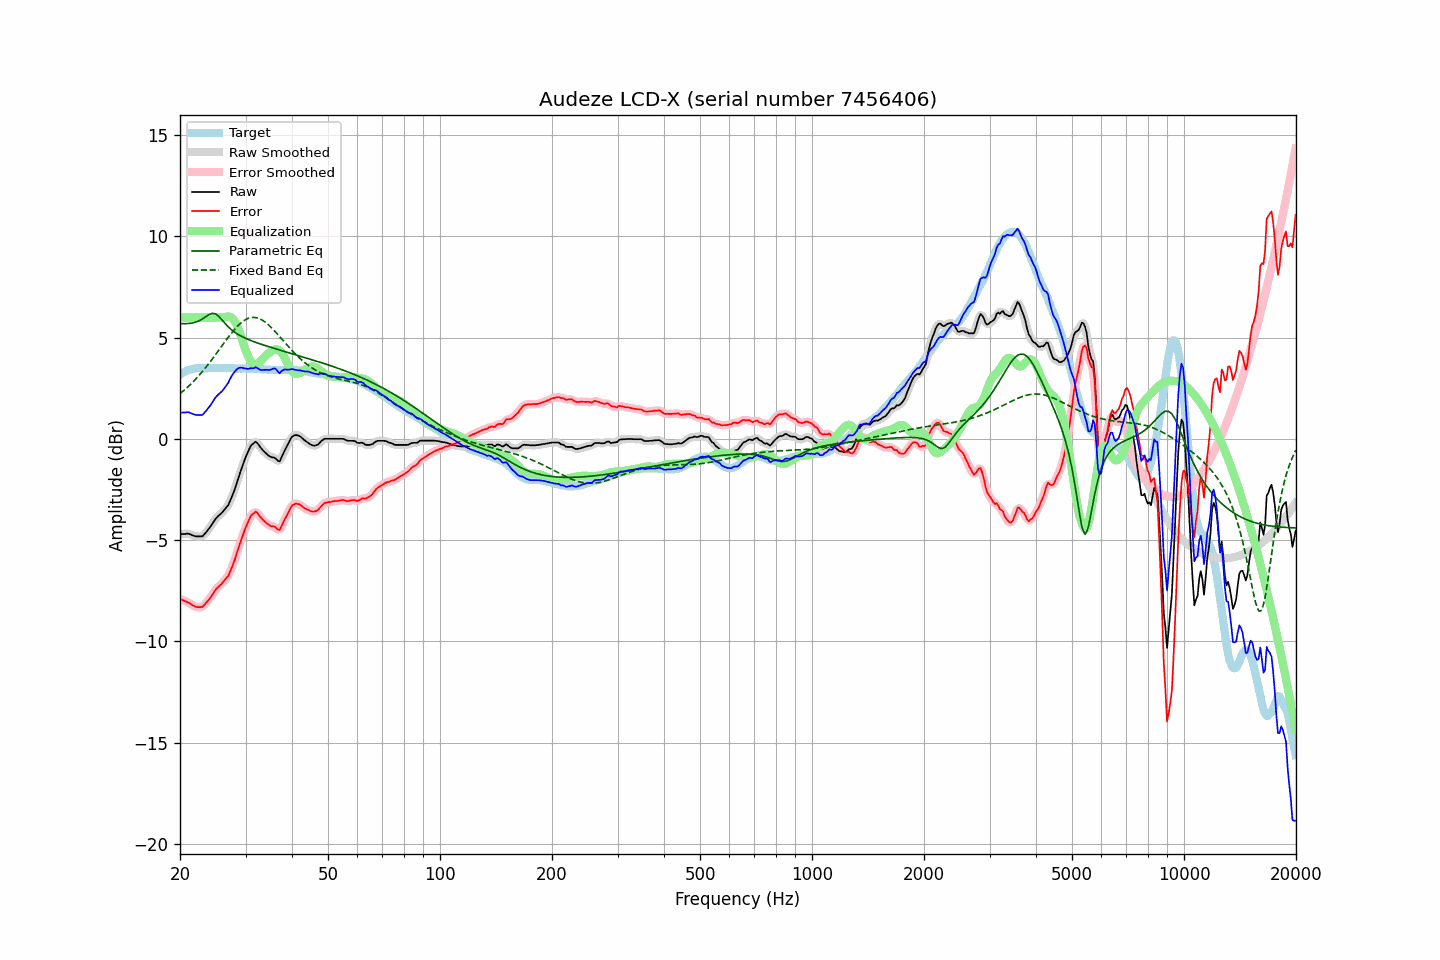

The table this chart was drawn from, first rows:
frequency, raw, error, smoothed, error_smoothed, equalization, parametric_eq, fixed_band_eq, equalized_raw, equalized_smoothed, target
20.00, -4.72, -7.90, -4.72, -7.90, 6.00, 5.69, 2.23, 1.28, 1.28, 3.18
20.20, -4.71, -7.94, -4.70, -7.94, 6.00, 5.69, 2.30, 1.29, 1.30, 3.23
20.40, -4.70, -7.98, -4.69, -7.97, 6.00, 5.69, 2.36, 1.30, 1.31, 3.28
20.61, -4.70, -8.01, -4.69, -8.01, 6.00, 5.69, 2.43, 1.30, 1.31, 3.31
20.81, -4.69, -8.05, -4.68, -8.04, 6.00, 5.69, 2.50, 1.31, 1.32, 3.36
21.02, -4.68, -8.08, -4.69, -8.08, 6.00, 5.70, 2.58, 1.32, 1.31, 3.40
21.23, -4.71, -8.13, -4.70, -8.13, 6.00, 5.71, 2.65, 1.29, 1.30, 3.42
21.44, -4.74, -8.18, -4.73, -8.17, 6.00, 5.72, 2.73, 1.26, 1.27, 3.44
21.66, -4.77, -8.22, -4.77, -8.23, 6.00, 5.73, 2.81, 1.23, 1.23, 3.46
21.87, -4.80, -8.26, -4.79, -8.27, 6.00, 5.75, 2.89, 1.20, 1.21, 3.47
22.09, -4.82, -8.30, -4.81, -8.30, 6.00, 5.77, 2.97, 1.18, 1.19, 3.49
22.31, -4.82, -8.31, -4.82, -8.31, 6.00, 5.81, 3.06, 1.18, 1.18, 3.50
22.54, -4.82, -8.31, -4.83, -8.32, 6.00, 5.84, 3.15, 1.18, 1.17, 3.50
22.76, -4.82, -8.31, -4.82, -8.31, 6.00, 5.88, 3.24, 1.18, 1.18, 3.50
22.99, -4.82, -8.30, -4.79, -8.28, 6.00, 5.93, 3.33, 1.18, 1.21, 3.49
23.22, -4.73, -8.21, -4.73, -8.22, 6.00, 5.98, 3.43, 1.27, 1.27, 3.48
23.45, -4.64, -8.12, -4.64, -8.13, 6.00, 6.03, 3.53, 1.36, 1.36, 3.48
23.69, -4.54, -8.03, -4.54, -8.03, 6.00, 6.09, 3.63, 1.46, 1.46, 3.49
23.92, -4.44, -7.94, -4.44, -7.94, 6.00, 6.14, 3.73, 1.56, 1.56, 3.49
24.16, -4.33, -7.84, -4.33, -7.83, 6.00, 6.17, 3.83, 1.67, 1.67, 3.50
24.40, -4.21, -7.72, -4.21, -7.71, 6.00, 6.20, 3.93, 1.79, 1.79, 3.51
24.65, -4.09, -7.59, -4.09, -7.59, 6.00, 6.19, 4.04, 1.91, 1.91, 3.50
24.89, -3.96, -7.46, -3.97, -7.47, 6.00, 6.18, 4.15, 2.04, 2.03, 3.50
25.14, -3.87, -7.37, -3.88, -7.38, 6.00, 6.12, 4.26, 2.13, 2.12, 3.50
25.39, -3.79, -7.30, -3.80, -7.30, 6.00, 6.06, 4.37, 2.21, 2.20, 3.51
25.65, -3.73, -7.23, -3.73, -7.23, 6.00, 5.98, 4.48, 2.27, 2.27, 3.51
25.91, -3.66, -7.15, -3.65, -7.15, 6.00, 5.89, 4.59, 2.34, 2.35, 3.49
26.16, -3.56, -7.06, -3.56, -7.06, 6.00, 5.80, 4.70, 2.44, 2.44, 3.49
26.43, -3.47, -6.96, -3.48, -6.97, 6.02, 5.71, 4.80, 2.55, 2.54, 3.49
26.69, -3.37, -6.86, -3.38, -6.87, 6.04, 5.62, 4.91, 2.67, 2.66, 3.49
26.96, -3.28, -6.78, -3.25, -6.75, 6.05, 5.54, 5.02, 2.77, 2.80, 3.50
27.23, -3.10, -6.60, -3.10, -6.60, 6.04, 5.46, 5.12, 2.94, 2.94, 3.50
27.50, -2.91, -6.40, -2.92, -6.42, 6.00, 5.39, 5.22, 3.09, 3.08, 3.50
27.77, -2.71, -6.20, -2.71, -6.20, 5.92, 5.33, 5.32, 3.21, 3.21, 3.49
28.05, -2.50, -5.99, -2.49, -5.97, 5.81, 5.27, 5.41, 3.31, 3.32, 3.48
28.33, -2.25, -5.73, -2.26, -5.74, 5.67, 5.22, 5.50, 3.41, 3.41, 3.47
28.62, -2.01, -5.48, -2.01, -5.48, 5.49, 5.16, 5.59, 3.48, 3.48, 3.47
28.90, -1.76, -5.24, -1.77, -5.24, 5.28, 5.12, 5.66, 3.52, 3.51, 3.48
29.19, -1.53, -4.99, -1.53, -5.01, 5.05, 5.08, 5.74, 3.52, 3.52, 3.47
29.48, -1.30, -4.79, -1.30, -4.78, 4.81, 5.04, 5.80, 3.50, 3.51, 3.49
29.78, -1.08, -4.55, -1.08, -4.56, 4.56, 5.00, 5.85, 3.49, 3.48, 3.47
30.08, -0.87, -4.35, -0.88, -4.35, 4.34, 4.96, 5.90, 3.47, 3.46, 3.48
30.38, -0.69, -4.16, -0.68, -4.15, 4.15, 4.93, 5.94, 3.46, 3.47, 3.47
30.68, -0.52, -3.98, -0.51, -3.98, 3.98, 4.89, 5.97, 3.46, 3.47, 3.47
30.99, -0.35, -3.81, -0.37, -3.84, 3.85, 4.86, 5.99, 3.50, 3.47, 3.47
31.30, -0.27, -3.73, -0.26, -3.72, 3.75, 4.83, 6.00, 3.48, 3.49, 3.46
31.61, -0.21, -3.67, -0.18, -3.64, 3.70, 4.80, 6.00, 3.49, 3.51, 3.46
31.93, -0.14, -3.60, -0.17, -3.63, 3.68, 4.77, 5.99, 3.54, 3.51, 3.46
32.24, -0.20, -3.65, -0.21, -3.66, 3.70, 4.74, 5.98, 3.50, 3.50, 3.45
32.57, -0.31, -3.76, -0.29, -3.75, 3.75, 4.72, 5.95, 3.45, 3.46, 3.45
32.89, -0.42, -3.87, -0.41, -3.86, 3.83, 4.69, 5.92, 3.41, 3.42, 3.45
33.22, -0.52, -3.96, -0.51, -3.95, 3.91, 4.66, 5.87, 3.40, 3.40, 3.44
33.55, -0.60, -4.03, -0.60, -4.03, 4.00, 4.64, 5.83, 3.41, 3.40, 3.44
33.89, -0.68, -4.10, -0.68, -4.11, 4.09, 4.61, 5.77, 3.41, 3.41, 3.42
34.23, -0.75, -4.18, -0.75, -4.17, 4.16, 4.59, 5.71, 3.41, 3.41, 3.43
34.57, -0.82, -4.23, -0.82, -4.24, 4.22, 4.56, 5.64, 3.41, 3.41, 3.42
34.92, -0.88, -4.29, -0.87, -4.28, 4.28, 4.54, 5.56, 3.41, 3.42, 3.41
35.27, -0.91, -4.32, -0.90, -4.31, 4.34, 4.51, 5.48, 3.43, 3.44, 3.41
35.62, -0.92, -4.32, -0.92, -4.33, 4.39, 4.49, 5.40, 3.47, 3.47, 3.41
35.97, -0.94, -4.34, -0.96, -4.36, 4.42, 4.46, 5.32, 3.48, 3.46, 3.40
... 635 more rows
